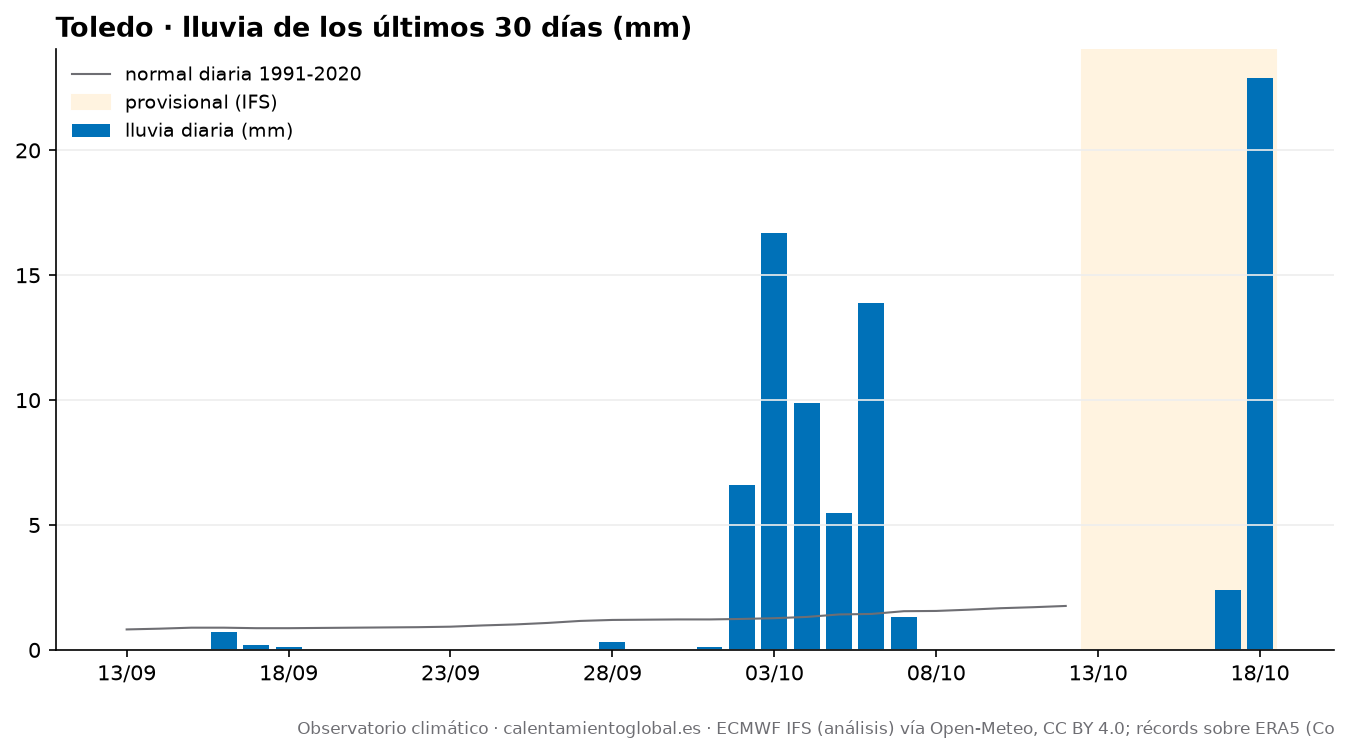

The file beside this chart, header and first rows:
fecha, tmax, tmax_normal, tmin, tmin_normal, lluvia_mm, lluvia_normal_mm
2026-09-13, 34.1, 28.5, 18.3, 16.2, 0.0, 0.82
2026-09-14, 34.9, 28.3, 17.7, 16.1, 0.0, 0.85
2026-09-15, 36.6, 28.0, 18.0, 15.9, 0.0, 0.89
2026-09-16, 30.3, 27.8, 20.1, 15.7, 0.7, 0.89
2026-09-17, 26.0, 27.5, 15.2, 15.6, 0.2, 0.87
2026-09-18, 28.1, 27.2, 15.7, 15.4, 0.1, 0.87
2026-09-19, 29.9, 26.9, 16.7, 15.2, 0.0, 0.88
2026-09-20, 30.8, 26.6, 16.0, 15.0, 0.0, 0.89
2026-09-21, 32.0, 26.3, 15.4, 14.8, 0.0, 0.9
2026-09-22, 33.8, 26.1, 17.6, 14.7, 0.0, 0.91
2026-09-23, 35.2, 26.0, 16.8, 14.6, 0.0, 0.93
2026-09-24, 35.3, 25.8, 16.6, 14.5, 0.0, 0.98
2026-09-25, 35.2, 25.6, 18.8, 14.3, 0.0, 1.02
2026-09-26, 34.8, 25.6, 17.2, 14.3, 0.0, 1.08
2026-09-27, 32.4, 25.4, 19.9, 14.1, 0.0, 1.16
2026-09-28, 26.1, 25.2, 17.5, 14.0, 0.3, 1.2
2026-09-29, 28.6, 25.0, 15.2, 13.8, 0.0, 1.21
2026-09-30, 29.1, 24.9, 19.8, 13.7, 0.0, 1.22
2026-10-01, 29.0, 24.7, 17.5, 13.5, 0.1, 1.22
2026-10-02, 27.3, 24.6, 19.5, 13.3, 6.6, 1.24
2026-10-03, 22.2, 24.4, 17.3, 13.2, 16.7, 1.27
2026-10-04, 21.9, 24.3, 15.2, 13.2, 9.9, 1.32
2026-10-05, 26.7, 24.1, 14.2, 13.2, 5.5, 1.42
2026-10-06, 22.4, 23.9, 16.1, 13.1, 13.9, 1.44
2026-10-07, 21.1, 23.6, 15.1, 12.9, 1.3, 1.55
2026-10-08, 21.1, 23.3, 12.7, 12.7, 0.0, 1.56
2026-10-09, 19.6, 23.1, 8.2, 12.4, 0.0, 1.61
2026-10-10, 24.0, 22.8, 11.2, 12.3, 0.0, 1.67
2026-10-11, 24.8, 22.5, 12.0, 12.1, 0.0, 1.71
2026-10-12, 27.1, 22.3, 13.1, 12.1, 0.0, 1.76
2026-10-13, 28.8, , 13.8, , 0.0, 
2026-10-14, 27.9, , 14.7, , 0.0, 
2026-10-15, 26.1, , 14.5, , 0.0, 
2026-10-16, 26.2, , 12.0, , 0.0, 
2026-10-17, 24.7, , 13.7, , 2.4, 
2026-10-18, 16.3, , 11.6, , 22.9, 
